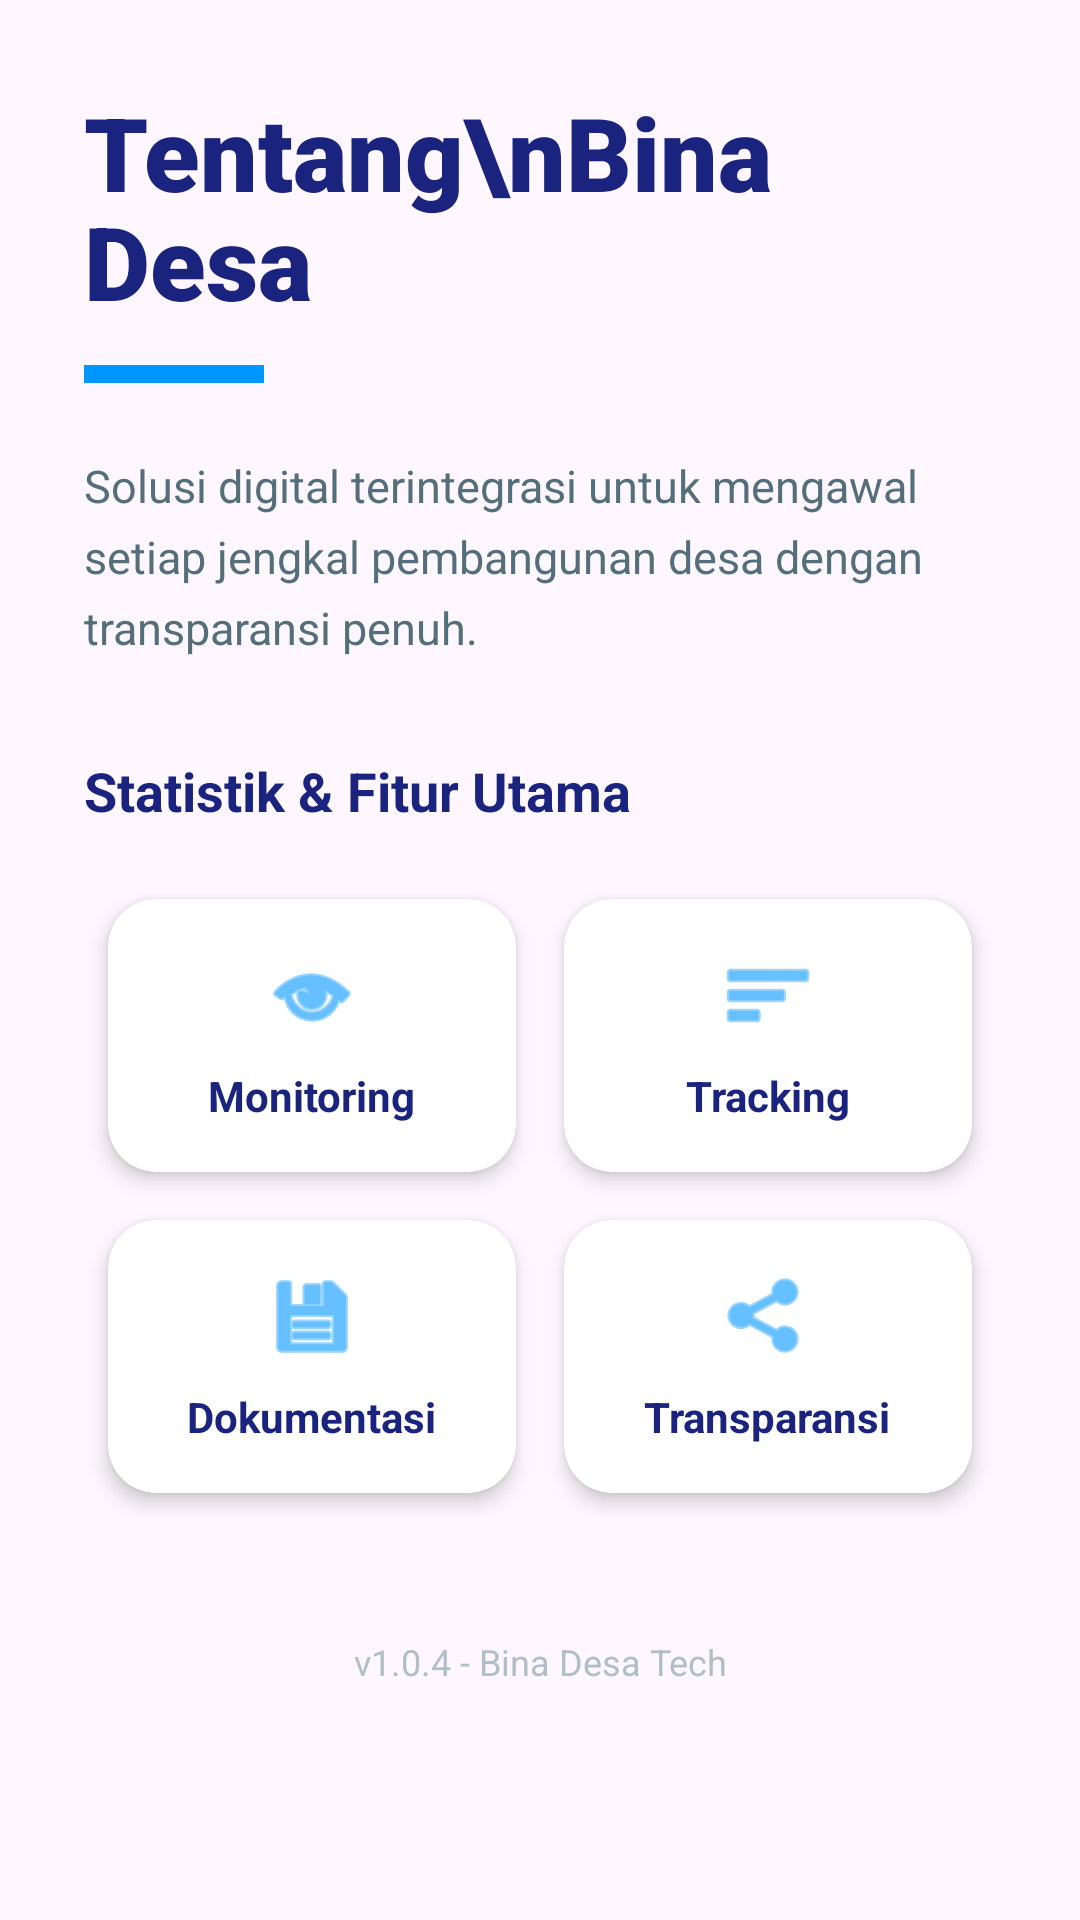

Reconstruct the res/layout file that produces this screen, plus the resources it refers to.
<!-- AndroidManifest.xml: application theme Theme.Azracore -->
<!-- res/layout/fragment_about.xml -->
<?xml version="1.0" encoding="utf-8"?>
<ScrollView xmlns:android="http://schemas.android.com/apk/res/android"
    xmlns:app="http://schemas.android.com/apk/res-auto"
    android:layout_width="match_parent"
    android:layout_height="match_parent"
    android:background="@drawable/bg_about_gradient">

    <LinearLayout
        android:layout_width="match_parent"
        android:layout_height="wrap_content"
        android:orientation="vertical"
        android:padding="28dp">

        <TextView
            android:layout_width="wrap_content"
            android:layout_height="wrap_content"
            android:text="Tentang\nBina Desa"
            android:textSize="34sp"
            android:fontFamily="sans-serif-black"
            android:textColor="#1A237E"
            android:lineSpacingExtra="-4dp" />

        <View
            android:layout_width="60dp"
            android:layout_height="6dp"
            android:layout_marginTop="12dp"
            android:background="#0096FF" />

        <TextView
            android:layout_width="match_parent"
            android:layout_height="wrap_content"
            android:layout_marginTop="24dp"
            android:text="Solusi digital terintegrasi untuk mengawal setiap jengkal pembangunan desa dengan transparansi penuh."
            android:textColor="#546E7A"
            android:textSize="15sp"
            android:lineSpacingExtra="6dp" />

        <TextView
            android:layout_width="wrap_content"
            android:layout_height="wrap_content"
            android:layout_marginTop="32dp"
            android:text="Statistik &amp; Fitur Utama"
            android:textStyle="bold"
            android:textSize="18sp"
            android:textColor="#1A237E"/>

        <GridLayout
            android:layout_width="match_parent"
            android:layout_height="wrap_content"
            android:layout_marginTop="16dp"
            android:columnCount="2"
            android:rowCount="2"
            android:alignmentMode="alignMargins"
            android:columnOrderPreserved="false">

            <androidx.cardview.widget.CardView
                android:layout_width="0dp"
                android:layout_height="wrap_content"
                android:layout_columnWeight="1"
                android:layout_margin="8dp"
                app:cardCornerRadius="16dp"
                app:cardElevation="4dp">
                <LinearLayout
                    android:layout_width="match_parent"
                    android:layout_height="wrap_content"
                    android:orientation="vertical"
                    android:padding="16dp"
                    android:gravity="center">
                    <ImageView android:layout_width="32dp" android:layout_height="32dp" android:src="@android:drawable/ic_menu_view" app:tint="#0096FF"/>
                    <TextView android:layout_width="wrap_content" android:layout_height="wrap_content" android:text="Monitoring" android:textStyle="bold" android:textColor="#1A237E" android:layout_marginTop="8dp"/>
                </LinearLayout>
            </androidx.cardview.widget.CardView>

            <androidx.cardview.widget.CardView
                android:layout_width="0dp"
                android:layout_height="wrap_content"
                android:layout_columnWeight="1"
                android:layout_margin="8dp"
                app:cardCornerRadius="16dp"
                app:cardElevation="4dp">
                <LinearLayout
                    android:layout_width="match_parent"
                    android:layout_height="wrap_content"
                    android:orientation="vertical"
                    android:padding="16dp"
                    android:gravity="center">
                    <ImageView android:layout_width="32dp" android:layout_height="32dp" android:src="@android:drawable/ic_menu_sort_by_size" app:tint="#0096FF"/>
                    <TextView android:layout_width="wrap_content" android:layout_height="wrap_content" android:text="Tracking" android:textStyle="bold" android:textColor="#1A237E" android:layout_marginTop="8dp"/>
                </LinearLayout>
            </androidx.cardview.widget.CardView>

            <androidx.cardview.widget.CardView
                android:layout_width="0dp"
                android:layout_height="wrap_content"
                android:layout_columnWeight="1"
                android:layout_margin="8dp"
                app:cardCornerRadius="16dp"
                app:cardElevation="4dp">
                <LinearLayout
                    android:layout_width="match_parent"
                    android:layout_height="wrap_content"
                    android:orientation="vertical"
                    android:padding="16dp"
                    android:gravity="center">
                    <ImageView android:layout_width="32dp" android:layout_height="32dp" android:src="@android:drawable/ic_menu_save" app:tint="#0096FF"/>
                    <TextView android:layout_width="wrap_content" android:layout_height="wrap_content" android:text="Dokumentasi" android:textStyle="bold" android:textColor="#1A237E" android:layout_marginTop="8dp"/>
                </LinearLayout>
            </androidx.cardview.widget.CardView>

            <androidx.cardview.widget.CardView
                android:layout_width="0dp"
                android:layout_height="wrap_content"
                android:layout_columnWeight="1"
                android:layout_margin="8dp"
                app:cardCornerRadius="16dp"
                app:cardElevation="4dp">
                <LinearLayout
                    android:layout_width="match_parent"
                    android:layout_height="wrap_content"
                    android:orientation="vertical"
                    android:padding="16dp"
                    android:gravity="center">
                    <ImageView android:layout_width="32dp" android:layout_height="32dp" android:src="@android:drawable/ic_menu_share" app:tint="#0096FF"/>
                    <TextView android:layout_width="wrap_content" android:layout_height="wrap_content" android:text="Transparansi" android:textStyle="bold" android:textColor="#1A237E" android:layout_marginTop="8dp"/>
                </LinearLayout>
            </androidx.cardview.widget.CardView>

        </GridLayout>

        <TextView
            android:layout_width="match_parent"
            android:layout_height="wrap_content"
            android:layout_marginTop="40dp"
            android:text="v1.0.4 - Bina Desa Tech"
            android:textAlignment="center"
            android:textColor="#B0BEC5"
            android:textSize="12sp" />

    </LinearLayout>
</ScrollView>
<!-- resources referenced by this layout -->
<resources>
  <style name="Theme.Azracore" parent="Base.Theme.Azracore" />
  <style name="Base.Theme.Azracore" parent="Theme.Material3.DayNight.NoActionBar">
          
          
      </style>
</resources>
